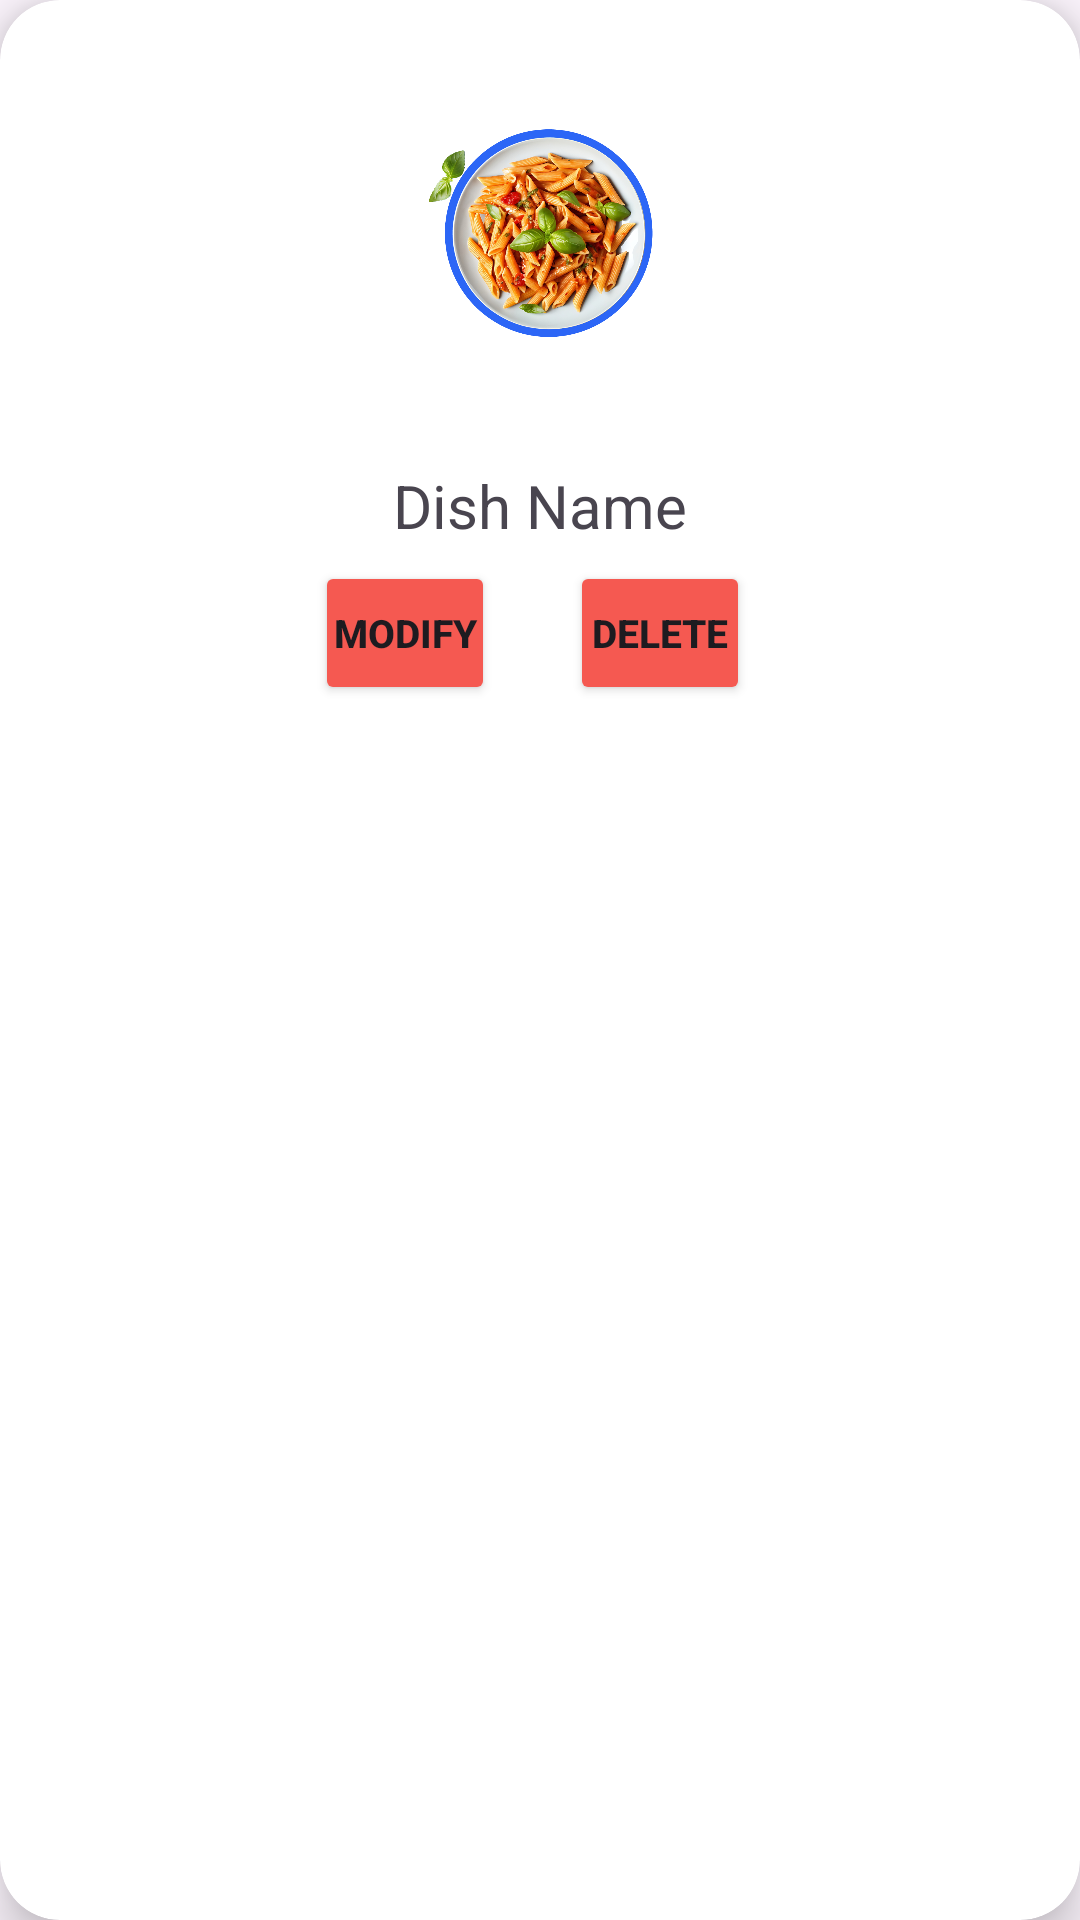

Android layout source for this screen:
<!-- AndroidManifest.xml: application theme Theme.Recipe_App_Cooker_Space_test2 -->
<!-- res/layout/recyclerview_card.xml -->
<?xml version="1.0" encoding="utf-8"?>
<androidx.cardview.widget.CardView xmlns:android="http://schemas.android.com/apk/res/android"
    android:layout_width="match_parent"
    android:layout_height="wrap_content"
    xmlns:app="http://schemas.android.com/apk/res-auto"
    android:layout_margin="10dp"
    app:cardElevation="10dp"
    app:cardCornerRadius="20dp"
    android:elevation="10dp">

        <LinearLayout
            android:layout_width="match_parent"
            android:layout_height="match_parent"
            android:orientation="vertical">

            <ImageView
                android:id="@+id/imageView"
                android:layout_width="match_parent"
                android:layout_height="150dp"
                android:padding="20dp"
                android:src="@drawable/image_card" />

            <TextView
                android:id="@+id/textView"
                android:layout_width="match_parent"
                android:layout_height="wrap_content"
                android:text="Dish Name"
                android:gravity="center"
                android:textSize="20dp"
                android:padding="5dp"/>
            <LinearLayout
                android:layout_width="match_parent"
                android:layout_height="wrap_content"
                android:orientation="horizontal"
                android:gravity="center">
                <Button
                    android:layout_width="60dp"
                    android:layout_height="wrap_content"
                    android:id="@+id/modifyButton"

                    android:text="Modify"
                    android:textSize="13dp"
                    android:textStyle="bold"
                    android:padding="0dp"
                    android:backgroundTint="#F55951"
                    android:layout_marginLeft="5dp"
                    android:layout_marginRight="15dp"/>
                <Button
                    android:layout_width="60dp"
                    android:layout_height="wrap_content"
                    android:id="@+id/deleteButton"

                    android:text="Delete"
                    android:textSize="13dp"
                    android:textStyle="bold"
                    android:padding="0dp"
                    android:backgroundTint="#F55951"
                    android:layout_marginHorizontal="10dp"
                    android:layout_marginLeft="5dp"
                    android:layout_marginRight="15dp"/>
            </LinearLayout>
        </LinearLayout>

    </androidx.cardview.widget.CardView>
<!-- resources referenced by this layout -->
<resources>
  <!-- drawable image_card: png bitmap (drawable, 818544 bytes) -->
  <style name="Theme.Recipe_App_Cooker_Space_test2" parent="Base.Theme.Recipe_App_Cooker_Space_test2" />
  <style name="Base.Theme.Recipe_App_Cooker_Space_test2" parent="Theme.Material3.DayNight.NoActionBar">
          
          
      </style>
</resources>
